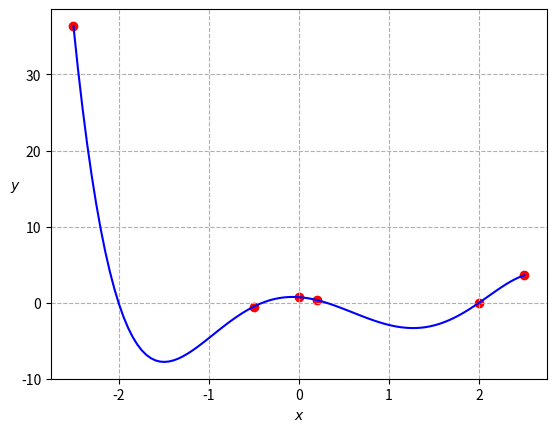

The matplotlib source for this figure:
import  numpy as np
import matplotlib.pyplot as plt

X = np.array([0, -2.5, -0.5, 2, 0.2, 2.5])
Y = np.array([0.72, 36.3825, -0.525, 0, 0.33264, 3.58875])
Y0 = np.copy(Y)

# Function to calculate the coefficient matrix for an array X
def coefficient_matrix(x):
    n = len(x)
    A = np.zeros((n, n))
    for i in range(n):
        for j in range(n):
            A[i, j] = x[i] ** j
    return A

# By the back_substitution, forward_elimination and gauss_elimination functions we calculate the coefficients
# for a polynomial P
def back_substitution(A,b):
    n = len(b)
    x = np.zeros(n)
    x[n-1] = b[n-1] / A[n-1, n-1]
    for i in range(n-2, -1, -1):
        x[i] = (b[i] - A[i, i+1:n] @ x[i+1:n]) / A[i ,i]
    return x

def forward_elimination(A, b):
    n = len(b)
    for k in range(n - 1):
        for i in range(k + 1, n):
            c = A[i][k] / A[k][k]
            A[i][k:n] = A[i][k:n] - c * A[k][k:n]
            b[i] = b[i] - c * b[k]
    return [A ,b]

def gauss_elimination(A, b):
    forward_elimination(A, b)
    return back_substitution(A, b)

A = coefficient_matrix(X)
b = np.copy(Y)

# Here we calculate the coefficients for polynomial
coefficients = gauss_elimination(A, b)

def horner(t, a):
    n = len(a)
    S = a[-1]
    for i in range (n-2, -1, -1):
        S = S * t + a[i]
    return S
print(coefficients)

# Some basic calculations
print(f'P(13) - P(-3) = {horner(13, coefficients) - horner(-3, coefficients)}')
print(f'P(1.5) / P(0.5) = {horner(1.5, coefficients) / horner(0.5, coefficients)}')

# Sketch the graph of the f-n P
def polynomial_graph():
    x = np.linspace(min(X), max(X), 100)
    y = horner(x, coefficients)

    plt.plot(x, y, color='b')
    plt.scatter(X, Y0, color='r')
    plt.grid(which='major', ls='--')
    plt.xlabel('$x$')
    plt.ylabel('$y$', rotation='horizontal')
    plt.show()

polynomial_graph()
